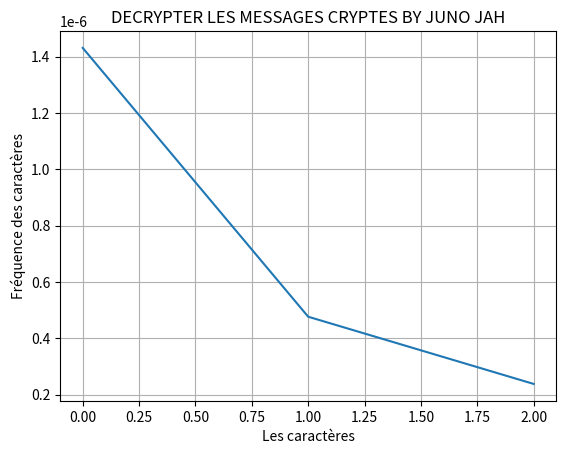

The matplotlib source for this figure:
#-*- conding=utf-8 -*-
from time import time 
import matplotlib.pyplot as plt



def suite_geometrique():
	U0=1
	U1=2
	S=U0+U1
	return S

def suite_arithmetique():
	U0=1
	U1=2
	U2=4
	S1=U0+U1+U2
	return S1 

def term_some_geo():
	U0=1
	U1=2
	U2=4
	U3=8
	S2=U0+U1+U2+U3
	return S2

def term_some_arith():
	return()

clock=time()
suite_geometrique()
clock = time() - clock

clock1=time()
suite_arithmetique()
clock1= time() - clock1

clock2=time()
term_some_geo()
clock2= time() - clock2

print("value clock=",clock , "value clock1=", clock1)

plt.plot([clock, clock1, clock2])
plt.grid()
plt.ylabel('Fréquence des caractères')
plt.xlabel('Les caractères')
plt.title('DECRYPTER LES MESSAGES CRYPTES BY JUNO JAH')
plt.show()